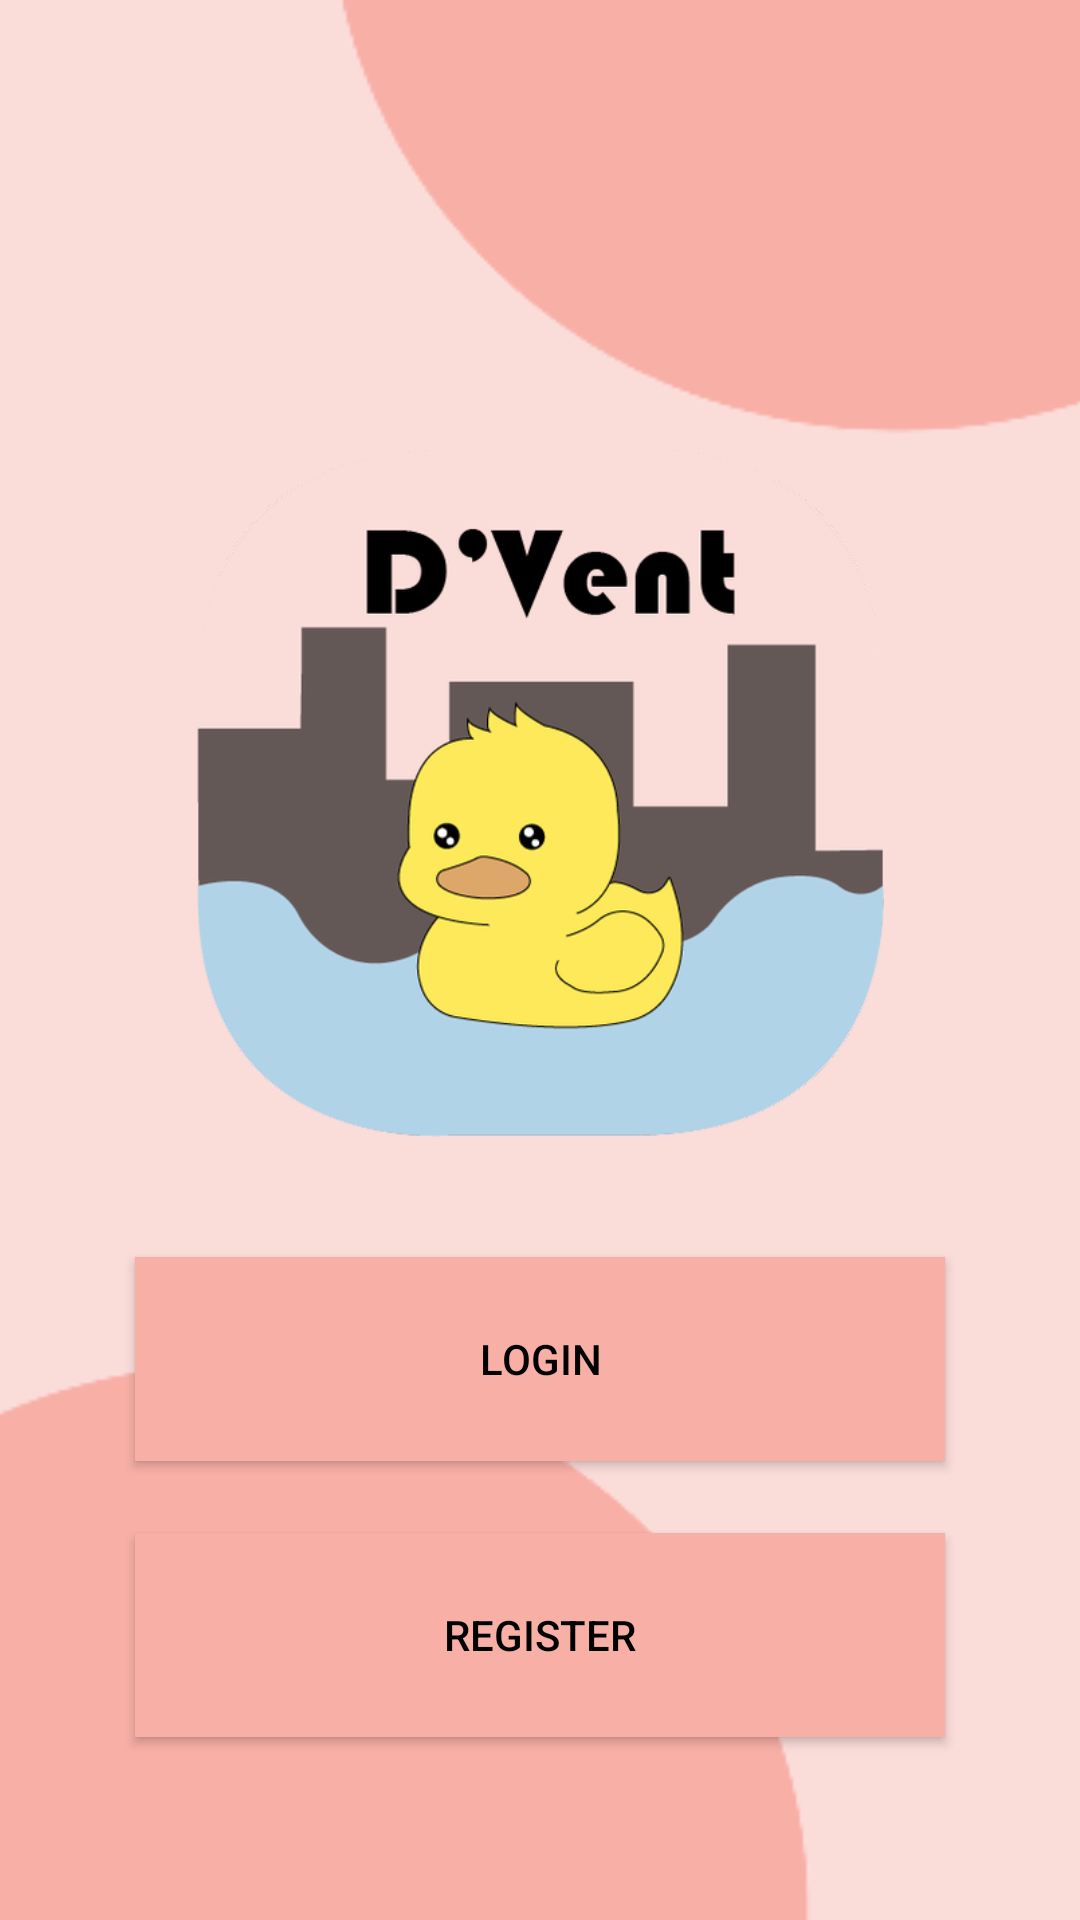

Android layout source for this screen:
<!-- AndroidManifest.xml: application theme Theme.DEvent -->
<!-- res/layout/loginpage.xml -->
<?xml version="1.0" encoding="utf-8"?>
<androidx.constraintlayout.widget.ConstraintLayout xmlns:android="http://schemas.android.com/apk/res/android"
    xmlns:app="http://schemas.android.com/apk/res-auto"
    xmlns:tools="http://schemas.android.com/tools"
    android:layout_width="match_parent"
    android:layout_height="match_parent"
    android:background="#FADCD9">

    <ImageView
        android:id="@+id/AppName"
        android:layout_width="269dp"
        android:layout_height="229dp"
        android:layout_marginTop="150dp"
        app:layout_constraintEnd_toEndOf="parent"
        app:layout_constraintStart_toStartOf="parent"
        app:layout_constraintTop_toTopOf="parent"
        app:srcCompat="@drawable/playstore" />

    <Button
        android:id="@+id/Login"
        android:layout_width="270dp"
        android:layout_height="68dp"
        android:layout_marginTop="40dp"
        android:background="#F8afa6"
        android:text="Login"
        android:textColor="#000000"
        app:layout_constraintEnd_toEndOf="parent"
        app:layout_constraintStart_toStartOf="parent"
        app:layout_constraintTop_toBottomOf="@+id/AppName" />

    <Button
        android:id="@+id/Register"
        android:layout_width="270dp"
        android:layout_height="68dp"
        android:layout_marginTop="24dp"
        android:background="#F8afa6"
        android:text="Register"
        android:textColor="#000000"
        app:layout_constraintEnd_toEndOf="parent"
        app:layout_constraintStart_toStartOf="parent"
        app:layout_constraintTop_toBottomOf="@+id/Login" />

    <ImageView
        android:id="@+id/bigC5"
        android:layout_width="492dp"
        android:layout_height="414dp"
        android:layout_marginStart="40dp"
        android:layout_marginTop="-250dp"
        android:adjustViewBounds="false"
        android:cropToPadding="false"
        app:layout_constraintStart_toStartOf="parent"
        app:layout_constraintTop_toTopOf="parent"
        app:srcCompat="@drawable/pink_circle" />

    <ImageView
        android:id="@+id/bigC4"
        android:layout_width="492dp"
        android:layout_height="414dp"
        android:layout_marginEnd="48dp"
        android:layout_marginBottom="-200dp"
        android:adjustViewBounds="false"
        android:cropToPadding="false"
        app:layout_constraintBottom_toBottomOf="parent"
        app:layout_constraintEnd_toEndOf="parent"
        app:srcCompat="@drawable/pink_circle" />

</androidx.constraintlayout.widget.ConstraintLayout>
<!-- resources referenced by this layout -->
<resources>
  <!-- drawable pink_circle: png bitmap (drawable, 11305 bytes) -->
  <!-- drawable playstore: png bitmap (drawable, 67427 bytes) -->
  <style name="Theme.DEvent" parent="Theme.MaterialComponents.DayNight.DarkActionBar">
          
          <item name="colorPrimary">@color/dark_coral</item>
          <item name="colorPrimaryVariant">@color/coral</item>
          <item name="colorOnPrimary">@color/black</item>
          
          <item name="colorSecondary">@color/dusty_rose</item>
          <item name="colorSecondaryVariant">@color/rose_quartz</item>
          <item name="colorOnSecondary">@color/black</item>
          
          <item name="android:statusBarColor" tools:targetApi="l">?attr/colorPrimaryVariant</item>
          
      </style>
  <color name="dark_coral">#F38484</color>
  <color name="coral">#F79489</color>
  <color name="black">#FF000000</color>
  <color name="dusty_rose">#F8AFA6</color>
  <color name="rose_quartz">#FADCD9</color>
</resources>
